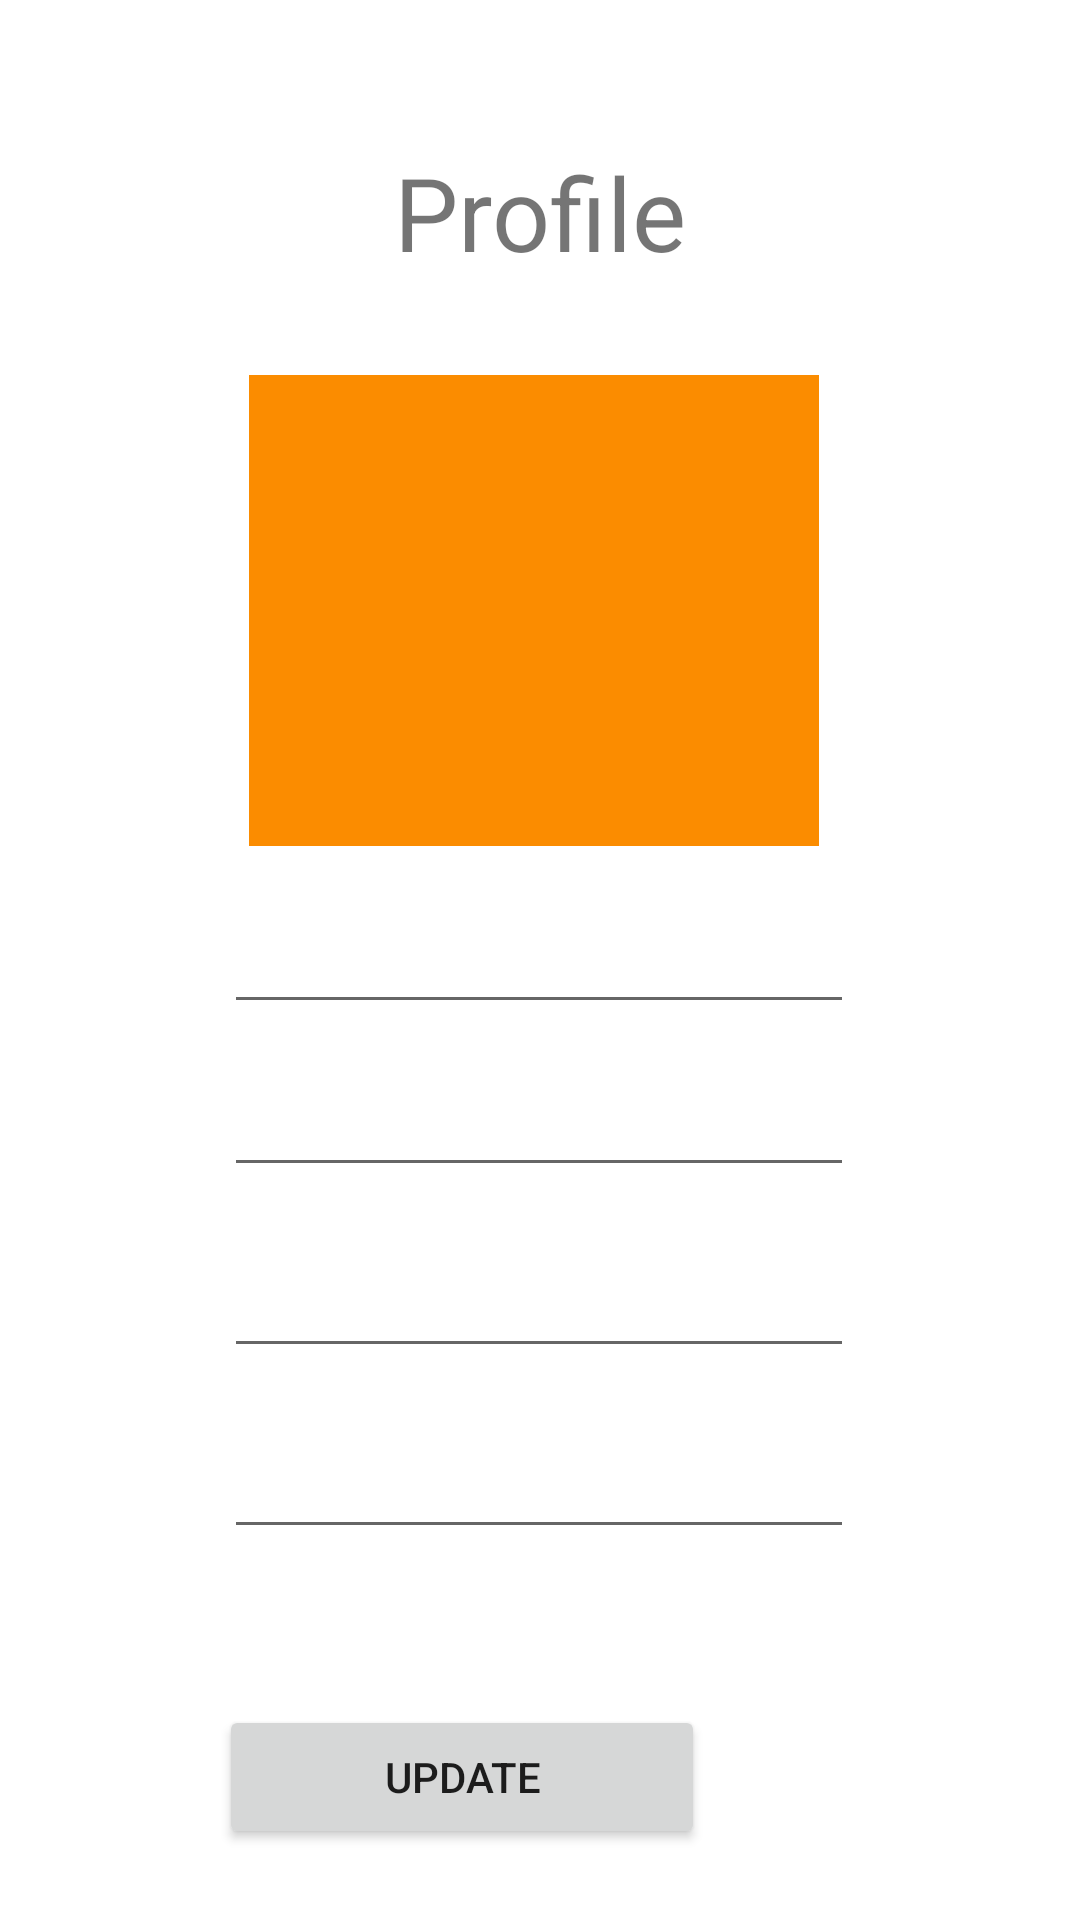

Here is an Android app screen rendered from its layout file. Give the layout XML and the strings, colors and styles it references.
<!-- AndroidManifest.xml: application theme Theme.EverythingApplication -->
<!-- res/layout/activity_profile_page.xml -->
<?xml version="1.0" encoding="utf-8"?>
<androidx.constraintlayout.widget.ConstraintLayout xmlns:android="http://schemas.android.com/apk/res/android"
    xmlns:app="http://schemas.android.com/apk/res-auto"
    xmlns:tools="http://schemas.android.com/tools"
    android:layout_width="match_parent"
    android:layout_height="match_parent"
    tools:context=".ProfilePage">

    <TextView
        android:id="@+id/textView"
        android:layout_width="195dp"
        android:layout_height="61dp"
        android:layout_marginTop="48dp"
        android:text="Profile"
        android:textAlignment="center"
        android:textSize="34sp"
        app:layout_constraintEnd_toEndOf="parent"
        app:layout_constraintStart_toStartOf="parent"
        app:layout_constraintTop_toTopOf="parent" />

    <ImageView
        android:id="@+id/imageView"
        android:layout_width="190dp"
        android:layout_height="157dp"
        android:layout_marginTop="16dp"
        android:background="#FB8C00"
        app:layout_constraintEnd_toEndOf="parent"
        app:layout_constraintHorizontal_bias="0.488"
        app:layout_constraintStart_toStartOf="parent"
        app:layout_constraintTop_toBottomOf="@+id/textView"
        tools:srcCompat="@tools:sample/avatars" />

    <EditText
        android:id="@+id/editTextTextPersonName2"
        android:layout_width="wrap_content"
        android:layout_height="wrap_content"
        android:layout_marginStart="100dp"
        android:layout_marginTop="18dp"
        android:layout_marginEnd="101dp"
        android:ems="10"
        android:inputType="textPersonName"
        app:layout_constraintEnd_toEndOf="parent"
        app:layout_constraintStart_toStartOf="parent"
        app:layout_constraintTop_toBottomOf="@+id/imageView" />

    <EditText
        android:id="@+id/editTextTextPersonName3"
        android:layout_width="wrap_content"
        android:layout_height="wrap_content"
        android:layout_marginStart="100dp"
        android:layout_marginTop="13dp"
        android:layout_marginEnd="101dp"
        android:ems="10"
        android:inputType="textPersonName"
        app:layout_constraintEnd_toEndOf="parent"
        app:layout_constraintStart_toStartOf="parent"
        app:layout_constraintTop_toBottomOf="@+id/editTextTextPersonName2" />

    <EditText
        android:id="@+id/editTextTextPersonName4"
        android:layout_width="wrap_content"
        android:layout_height="wrap_content"
        android:layout_marginStart="100dp"
        android:layout_marginTop="19dp"
        android:layout_marginEnd="101dp"
        android:ems="10"
        android:inputType="textPersonName"
        app:layout_constraintEnd_toEndOf="parent"
        app:layout_constraintStart_toStartOf="parent"
        app:layout_constraintTop_toBottomOf="@+id/editTextTextPersonName3" />

    <EditText
        android:id="@+id/editTextTextPersonName5"
        android:layout_width="wrap_content"
        android:layout_height="wrap_content"
        android:layout_marginStart="100dp"
        android:layout_marginTop="19dp"
        android:layout_marginEnd="101dp"
        android:ems="10"
        android:inputType="textPersonName"
        app:layout_constraintEnd_toEndOf="parent"
        app:layout_constraintStart_toStartOf="parent"
        app:layout_constraintTop_toBottomOf="@+id/editTextTextPersonName4" />

    <Button
        android:id="@+id/button2"
        android:layout_width="162dp"
        android:layout_height="48dp"
        android:layout_marginStart="125dp"
        android:layout_marginTop="52dp"
        android:layout_marginEnd="125dp"
        android:text="Update"
        android:onClick="UpdateProfile"
        app:layout_constraintEnd_toEndOf="parent"
        app:layout_constraintHorizontal_bias="1.0"
        app:layout_constraintStart_toStartOf="parent"
        app:layout_constraintTop_toBottomOf="@+id/editTextTextPersonName5" />
</androidx.constraintlayout.widget.ConstraintLayout>
<!-- resources referenced by this layout -->
<resources>
  <style name="Theme.EverythingApplication" parent="Theme.MaterialComponents.DayNight.DarkActionBar">
          
          <item name="colorPrimary">@color/purple_500</item>
          <item name="colorPrimaryVariant">@color/purple_700</item>
          <item name="colorOnPrimary">@color/white</item>
          
          <item name="colorSecondary">@color/teal_200</item>
          <item name="colorSecondaryVariant">@color/teal_700</item>
          <item name="colorOnSecondary">@color/black</item>
          
          <item name="android:statusBarColor" tools:targetApi="l">?attr/colorPrimaryVariant</item>
          
      </style>
  <!-- not gathered from this repository: default colours our renderer supplied (Android Studio template values) -->
  <color name="purple_500">#FF6200EE</color>
  <color name="purple_700">#FF3700B3</color>
  <color name="teal_200">#FF03DAC5</color>
  <color name="teal_700">#FF018786</color>
  <color name="black">#FF000000</color>
  <color name="white">#FFFFFFFF</color>
</resources>
